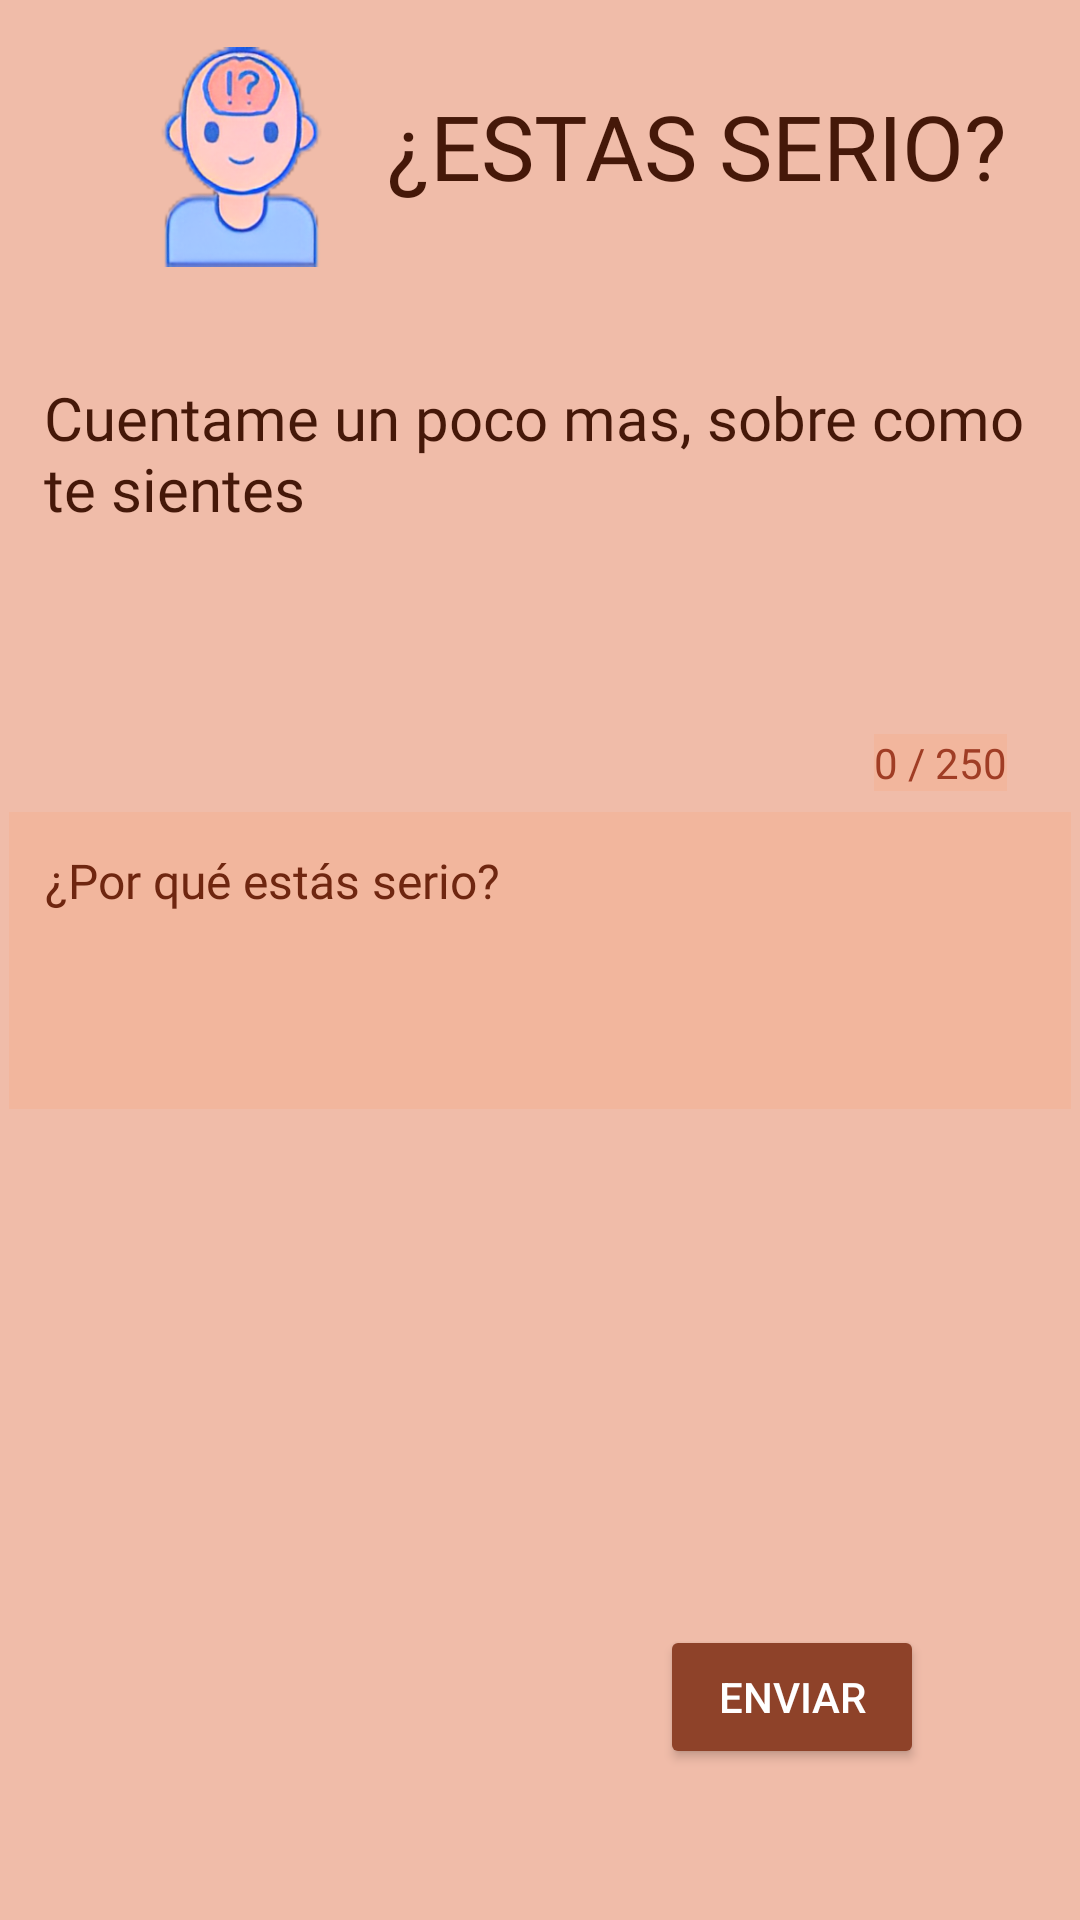

Produce the Android XML layout that renders to this screen, including the resource entries it uses.
<!-- AndroidManifest.xml: application theme Theme.AURORAProject -->
<!-- res/layout/activity_serious_emotion.xml -->
<?xml version="1.0" encoding="utf-8"?>
<androidx.constraintlayout.widget.ConstraintLayout xmlns:android="http://schemas.android.com/apk/res/android"
    xmlns:app="http://schemas.android.com/apk/res-auto"
    xmlns:tools="http://schemas.android.com/tools"
    android:id="@+id/main"
    android:layout_width="match_parent"
    android:layout_height="match_parent"
    android:background="@color/colorBackground"
    tools:context=".ui.emotion.SeriousEmotion">


    <ImageView
        android:id="@+id/imageView3"
        android:layout_width="73dp"
        android:layout_height="78dp"
        app:layout_constraintBottom_toBottomOf="parent"
        app:layout_constraintEnd_toEndOf="parent"
        app:layout_constraintHorizontal_bias="0.153"
        app:layout_constraintStart_toStartOf="parent"
        app:layout_constraintTop_toTopOf="parent"
        app:layout_constraintVertical_bias="0.024"
        app:srcCompat="@drawable/logo" />

    <TextView
        android:id="@+id/txtSerious"
        android:layout_width="210dp"
        android:layout_height="48dp"
        android:fontFamily="@font/adlam_display"
        android:text="¿ESTAS SERIO?"
        android:textColor="@color/textsColors"
        android:textSize="30sp"
        app:layout_constraintBottom_toBottomOf="parent"
        app:layout_constraintEnd_toEndOf="parent"
        app:layout_constraintHorizontal_bias="0.86"
        app:layout_constraintStart_toStartOf="parent"
        app:layout_constraintTop_toTopOf="parent"
        app:layout_constraintVertical_bias="0.048" />

    <TextView
        android:id="@+id/txtAbout"
        android:layout_width="330dp"
        android:layout_height="74dp"
        android:fontFamily="@font/adlam_display"
        android:text="Cuentame un poco mas, sobre como te sientes"
        android:textColor="@color/textsColors"
        android:textSize="20sp"
        app:layout_constraintBottom_toBottomOf="parent"
        app:layout_constraintEnd_toEndOf="parent"
        app:layout_constraintHorizontal_bias="0.493"
        app:layout_constraintStart_toStartOf="parent"
        app:layout_constraintTop_toTopOf="parent"
        app:layout_constraintVertical_bias="0.222" />

    <EditText
        android:id="@+id/editTextEmotion"
        android:layout_width="354dp"
        android:layout_height="99dp"
        android:gravity="top|start"
        android:textColor="@color/textsColors3"
        android:textColorHint="@color/textsColors2"
        android:background="@color/colorBackground3"
        android:fontFamily="@font/adlam_display"
        android:hint="¿Por qué estás serio?"
        android:inputType="textMultiLine"
        android:maxLength="250"
        android:maxLines="10"
        android:minLines="3"
        android:padding="12dp"
        android:textSize="16sp"
        app:layout_constraintBottom_toBottomOf="parent"
        app:layout_constraintEnd_toEndOf="parent"
        app:layout_constraintStart_toStartOf="parent"
        app:layout_constraintTop_toTopOf="parent" />

    <TextView
        android:id="@+id/charCountText"
        android:textColor="@color/textsColors3"
        android:background="@color/colorBackground3"
        android:layout_width="wrap_content"
        android:layout_height="wrap_content"
        android:layout_gravity="end"
        android:text="0 / 250"
        android:textSize="14sp"
        app:layout_constraintBottom_toBottomOf="parent"
        app:layout_constraintEnd_toEndOf="parent"
        app:layout_constraintHorizontal_bias="0.923"
        app:layout_constraintStart_toStartOf="parent"
        app:layout_constraintTop_toTopOf="parent"
        app:layout_constraintVertical_bias="0.394" />

    <Button
        android:id="@+id/btnAnalizarEmocion"
        android:layout_width="wrap_content"
        android:layout_height="wrap_content"
        android:text="Enviar"
        android:textColor="@color/white"
        android:backgroundTint="@color/buttonsColors3"
        app:layout_constraintBottom_toBottomOf="parent"
        app:layout_constraintEnd_toEndOf="parent"
        app:layout_constraintHorizontal_bias="0.809"
        app:layout_constraintStart_toStartOf="parent"
        app:layout_constraintTop_toTopOf="parent"
        app:layout_constraintVertical_bias="0.915" />

</androidx.constraintlayout.widget.ConstraintLayout>
<!-- resources referenced by this layout -->
<resources>
  <color name="buttonsColors3">#8E4229</color>
  <color name="colorBackground">#F0BCA9</color>
  <color name="colorBackground3">#F2B69D</color>
  <color name="textsColors">#451809</color>
  <color name="textsColors2">#6F2610</color>
  <color name="textsColors3">#A03D25</color>
  <color name="white">#FFFFFFFF</color>
  <!-- drawable logo: png bitmap (drawable, 63980 bytes) -->
  <style name="Theme.AURORAProject" parent="Base.Theme.AURORAProject" />
  <style name="Base.Theme.AURORAProject" parent="Theme.Material3.DayNight.NoActionBar">
          
          
      </style>
</resources>
